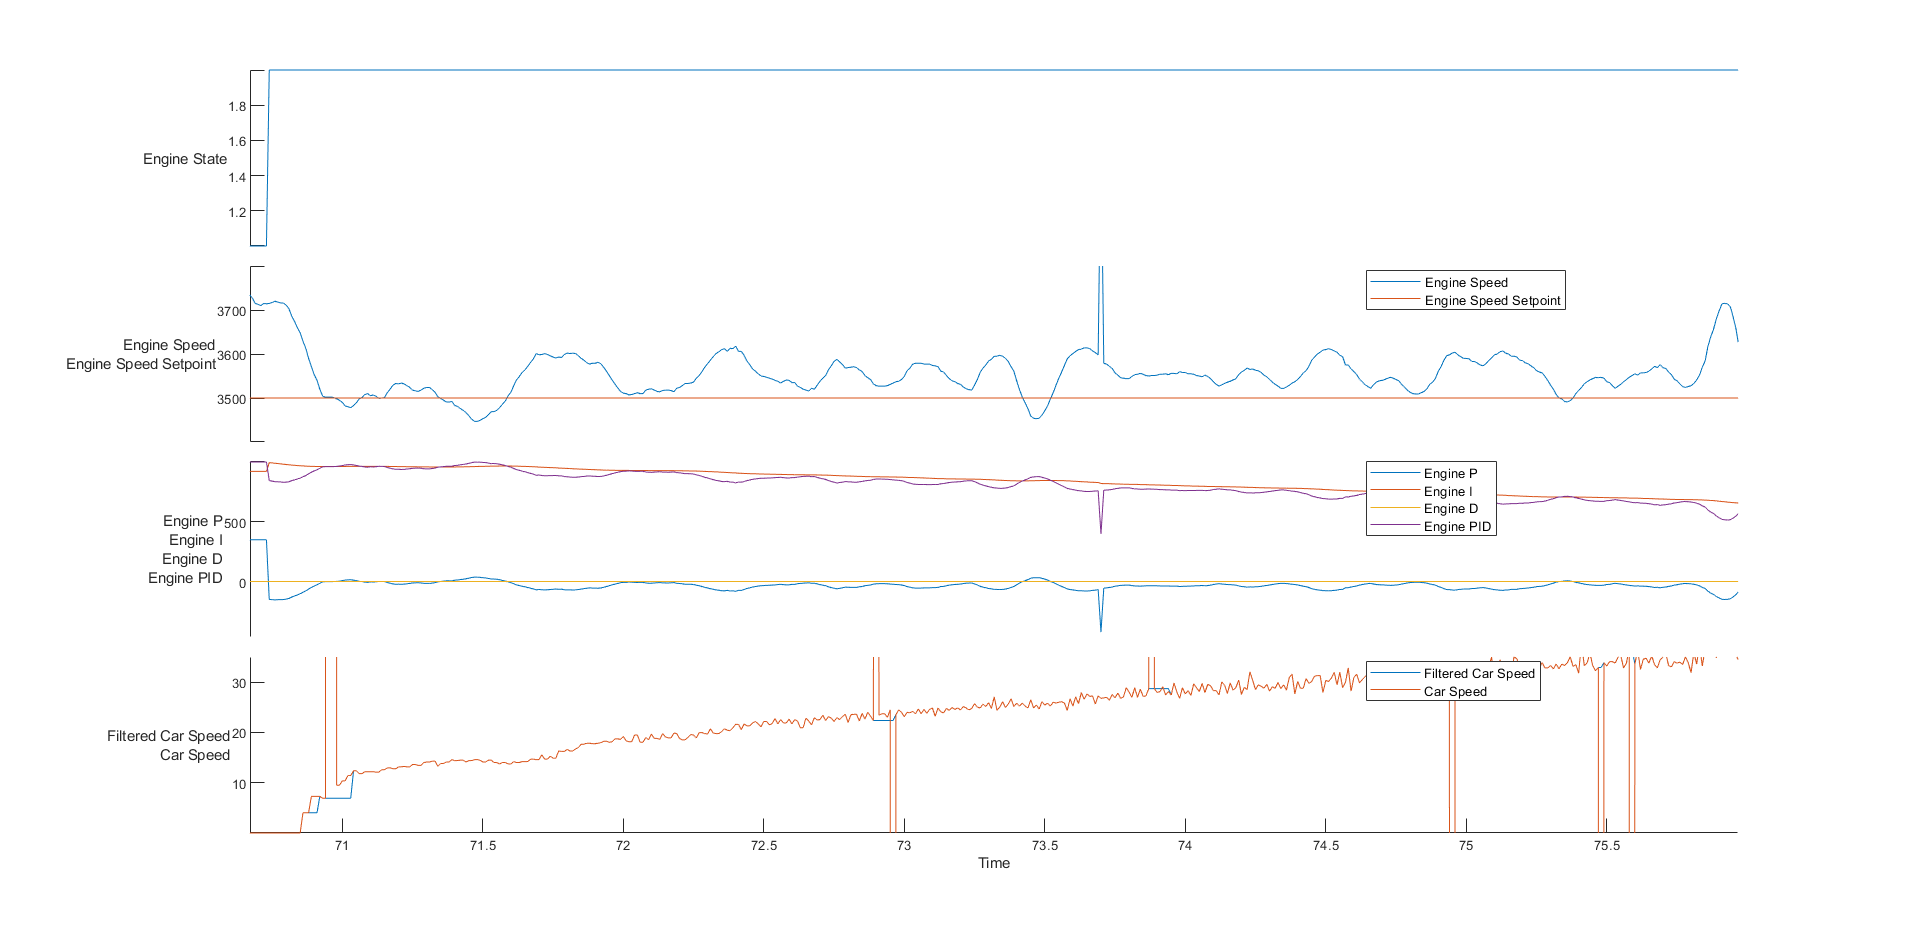

The file beside this chart, header and first rows:
time, rwSpeed, eState, eSpeed, ePID, eP, eI, eD, pState, pEncoder, pLoadCellForce, pMotorCurrent, pControllerOutput, sState, sEncoder, sLoadCellForce, sMotorCurrent, sControllerOutput, sEncoderPID, sLoadCellPID, sLoadCellP, sLoadCellI, sLoadCellD, fBrakePressure
591556266, 2, 0, 1, 0, 0, 0, 0, 0, -772605, -17665, 3583, 0, 0, -460797, 18431, 5888, 0, 0, 0, 0, 0, 0, 25344
35875223, 0, 1, 0, 0, 0, 0, 0, 3, -3018, -70, 14, 0, 3, -1800, 71, 22, 0, 0, 0, 0, 0, 0, 99
35885201, 0, 1, 0, 0, 0, 0, 0, 3, -3018, -70, 14, 0, 3, -1800, 71, 22, 0, 0, 0, 0, 0, 0, 99
35895224, 0, 1, 0, 0, 0, 0, 0, 3, -3018, -70, 13, 0, 3, -1800, 71, 22, 0, 0, 0, 0, 0, 0, 99
35905205, 0, 1, 0, 0, 0, 0, 0, 3, -3018, -70, 15, 0, 3, -1800, 71, 23, 0, 0, 0, 0, 0, 0, 99
35915226, 0, 1, 0, 0, 0, 0, 0, 3, -3018, -70, 13, 0, 3, -1800, 71, 22, 0, 0, 0, 0, 0, 0, 99
35925211, 0, 1, 0, 0, 0, 0, 0, 3, -3018, -70, 14, 0, 3, -1800, 71, 22, 0, 0, 0, 0, 0, 0, 99
35935228, 0, 1, 0, 0, 0, 0, 0, 3, -3018, -70, 14, 0, 3, -1800, 71, 22, 0, 0, 0, 0, 0, 0, 99
35945210, 0, 1, 0, 0, 0, 0, 0, 3, -3018, -70, 14, 0, 3, -1800, 71, 22, 0, 0, 0, 0, 0, 0, 99
35955231, 0, 1, 0, 0, 0, 0, 0, 3, -3018, -70, 13, 0, 3, -1800, 71, 22, 0, 0, 0, 0, 0, 0, 99
35965218, 0, 1, 0, 0, 0, 0, 0, 3, -3018, -70, 14, 0, 3, -1800, 71, 23, 0, 0, 0, 0, 0, 0, 99
35975199, 0, 1, 0, 0, 0, 0, 0, 3, -3018, -70, 14, 0, 3, -1800, 71, 23, 0, 0, 0, 0, 0, 0, 99
35985216, 0, 1, 0, 0, 0, 0, 0, 3, -3018, -70, 14, 0, 3, -1800, 71, 23, 0, 0, 0, 0, 0, 0, 99
35995233, 0, 1, 0, 0, 0, 0, 0, 3, -3018, -70, 14, 0, 3, -1800, 71, 22, 0, 0, 0, 0, 0, 0, 99
36005217, 0, 1, 0, 0, 0, 0, 0, 3, -3018, -70, 14, 0, 3, -1800, 71, 24, 0, 0, 0, 0, 0, 0, 99
36015233, 0, 1, 0, 0, 0, 0, 0, 3, -3018, -70, 13, 0, 3, -1800, 71, 22, 0, 0, 0, 0, 0, 0, 99
36025217, 0, 1, 0, 0, 0, 0, 0, 3, -3018, -70, 14, 0, 3, -1800, 71, 22, 0, 0, 0, 0, 0, 0, 99
36035232, 0, 1, 0, 0, 0, 0, 0, 3, -3018, -70, 14, 0, 3, -1800, 71, 22, 0, 0, 0, 0, 0, 0, 99
36045216, 0, 1, 0, 0, 0, 0, 0, 3, -3018, -70, 13, 0, 3, -1800, 71, 22, 0, 0, 0, 0, 0, 0, 99
36055232, 0, 1, 0, 0, 0, 0, 0, 3, -3018, -70, 14, 0, 3, -1800, 71, 22, 0, 0, 0, 0, 0, 0, 99
36065208, 0, 1, 0, 0, 0, 0, 0, 3, -3018, -70, 14, 0, 3, -1800, 71, 22, 0, 0, 0, 0, 0, 0, 99
36075224, 0, 1, 0, 0, 0, 0, 0, 3, -3018, -70, 14, 0, 3, -1800, 71, 22, 0, 0, 0, 0, 0, 0, 99
36085216, 0, 1, 0, 0, 0, 0, 0, 3, -3018, -70, 14, 0, 3, -1800, 71, 22, 0, 0, 0, 0, 0, 0, 99
36095235, 0, 1, 0, 0, 0, 0, 0, 3, -3018, -70, 14, 0, 3, -1800, 71, 22, 0, 0, 0, 0, 0, 0, 99
36105219, 0, 1, 0, 0, 0, 0, 0, 3, -3018, -70, 14, 0, 3, -1800, 71, 22, 0, 0, 0, 0, 0, 0, 99
36115235, 0, 1, 0, 0, 0, 0, 0, 3, -3018, -70, 14, 0, 3, -1800, 71, 23, 0, 0, 0, 0, 0, 0, 99
36125292, 0, 1, 0, 0, 0, 0, 0, 3, -3018, -70, 13, 0, 3, -1800, 71, 22, 0, 0, 0, 0, 0, 0, 99
36135200, 0, 1, 0, 0, 0, 0, 0, 3, -3018, -70, 14, 0, 3, -1800, 71, 22, 0, 0, 0, 0, 0, 0, 99
36145223, 0, 1, 0, 0, 0, 0, 0, 3, -3018, -70, 14, 0, 3, -1800, 71, 24, 0, 0, 0, 0, 0, 0, 99
36155211, 0, 1, 0, 0, 0, 0, 0, 3, -3018, -70, 14, 0, 3, -1800, 71, 22, 0, 0, 0, 0, 0, 0, 99
36165231, 0, 1, 0, 0, 0, 0, 0, 3, -3018, -70, 14, 0, 3, -1800, 71, 22, 0, 0, 0, 0, 0, 0, 99
36175211, 0, 1, 0, 0, 0, 0, 0, 3, -3018, -70, 14, 0, 3, -1800, 71, 22, 0, 0, 0, 0, 0, 0, 99
36185227, 0, 1, 0, 0, 0, 0, 0, 3, -3018, -70, 14, 0, 3, -1800, 71, 22, 0, 0, 0, 0, 0, 0, 99
36195208, 0, 1, 0, 0, 0, 0, 0, 3, -3018, -70, 14, 0, 3, -1800, 71, 22, 0, 0, 0, 0, 0, 0, 99
36205223, 0, 1, 0, 0, 0, 0, 0, 3, -3018, -70, 14, 0, 3, -1800, 71, 22, 0, 0, 0, 0, 0, 0, 99
36215210, 0, 1, 0, 0, 0, 0, 0, 3, -3018, -70, 14, 0, 3, -1800, 71, 22, 0, 0, 0, 0, 0, 0, 99
36225200, 0, 1, 0, 0, 0, 0, 0, 3, -3018, -70, 14, 0, 3, -1800, 71, 22, 0, 0, 0, 0, 0, 0, 99
36235223, 0, 1, 0, 0, 0, 0, 0, 3, -3018, -70, 12, 0, 3, -1800, 71, 22, 0, 0, 0, 0, 0, 0, 99
36245209, 0, 1, 0, 0, 0, 0, 0, 3, -3018, -70, 14, 0, 3, -1800, 71, 22, 0, 0, 0, 0, 0, 0, 99
36255226, 0, 1, 0, 0, 0, 0, 0, 3, -3018, -70, 14, 0, 3, -1800, 71, 22, 0, 0, 0, 0, 0, 0, 99
36265203, 0, 1, 0, 0, 0, 0, 0, 3, -3018, -70, 14, 0, 3, -1800, 71, 22, 0, 0, 0, 0, 0, 0, 99
36275219, 0, 1, 0, 0, 0, 0, 0, 3, -3018, -70, 14, 0, 3, -1800, 71, 22, 0, 0, 0, 0, 0, 0, 99
36285209, 0, 1, 0, 0, 0, 0, 0, 3, -3018, -70, 14, 0, 3, -1800, 71, 22, 0, 0, 0, 0, 0, 0, 99
36295229, 0, 1, 0, 0, 0, 0, 0, 3, -3018, -70, 13, 0, 3, -1800, 71, 22, 0, 0, 0, 0, 0, 0, 99
36305213, 0, 1, 0, 0, 0, 0, 0, 3, -3018, -70, 14, 0, 3, -1800, 71, 23, 0, 0, 0, 0, 0, 0, 99
36315229, 0, 1, 0, 0, 0, 0, 0, 3, -3018, -70, 14, 0, 3, -1800, 71, 22, 0, 0, 0, 0, 0, 0, 99
36325208, 0, 1, 0, 0, 0, 0, 0, 3, -3018, -70, 14, 0, 3, -1800, 71, 22, 0, 0, 0, 0, 0, 0, 99
36335227, 0, 1, 0, 0, 0, 0, 0, 3, -3018, -70, 14, 0, 3, -1800, 71, 23, 0, 0, 0, 0, 0, 0, 99
36345282, 0, 1, 0, 0, 0, 0, 0, 3, -3018, -70, 14, 0, 3, -1800, 71, 22, 0, 0, 0, 0, 0, 0, 99
36355227, 0, 1, 0, 0, 0, 0, 0, 3, -3018, -70, 13, 0, 3, -1800, 71, 22, 0, 0, 0, 0, 0, 0, 99
36365204, 0, 1, 0, 0, 0, 0, 0, 3, -3018, -70, 13, 0, 3, -1800, 71, 22, 0, 0, 0, 0, 0, 0, 99
36375218, 0, 1, 0, 0, 0, 0, 0, 3, -3018, -70, 12, 0, 3, -1800, 71, 22, 0, 0, 0, 0, 0, 0, 99
36385200, 0, 1, 0, 0, 0, 0, 0, 3, -3018, -70, 14, 0, 3, -1800, 71, 22, 0, 0, 0, 0, 0, 0, 99
36395216, 0, 1, 0, 0, 0, 0, 0, 3, -3018, -70, 13, 0, 3, -1800, 71, 22, 0, 0, 0, 0, 0, 0, 99
36405198, 0, 1, 0, 0, 0, 0, 0, 3, -3018, -70, 14, 0, 3, -1800, 71, 22, 0, 0, 0, 0, 0, 0, 99
36415223, 0, 1, 0, 0, 0, 0, 0, 3, -3018, -70, 14, 0, 3, -1800, 71, 22, 0, 0, 0, 0, 0, 0, 99
36425204, 0, 1, 0, 0, 0, 0, 0, 3, -3018, -70, 14, 0, 3, -1800, 71, 22, 0, 0, 0, 0, 0, 0, 99
36435224, 0, 1, 0, 0, 0, 0, 0, 3, -3018, -70, 14, 0, 3, -1800, 71, 22, 0, 0, 0, 0, 0, 0, 99
36445207, 0, 1, 0, 0, 0, 0, 0, 3, -3018, -70, 14, 0, 3, -1800, 71, 22, 0, 0, 0, 0, 0, 0, 99
36455223, 0, 1, 0, 0, 0, 0, 0, 3, -3018, -70, 14, 0, 3, -1800, 71, 22, 0, 0, 0, 0, 0, 0, 99
... 11,123 more rows
